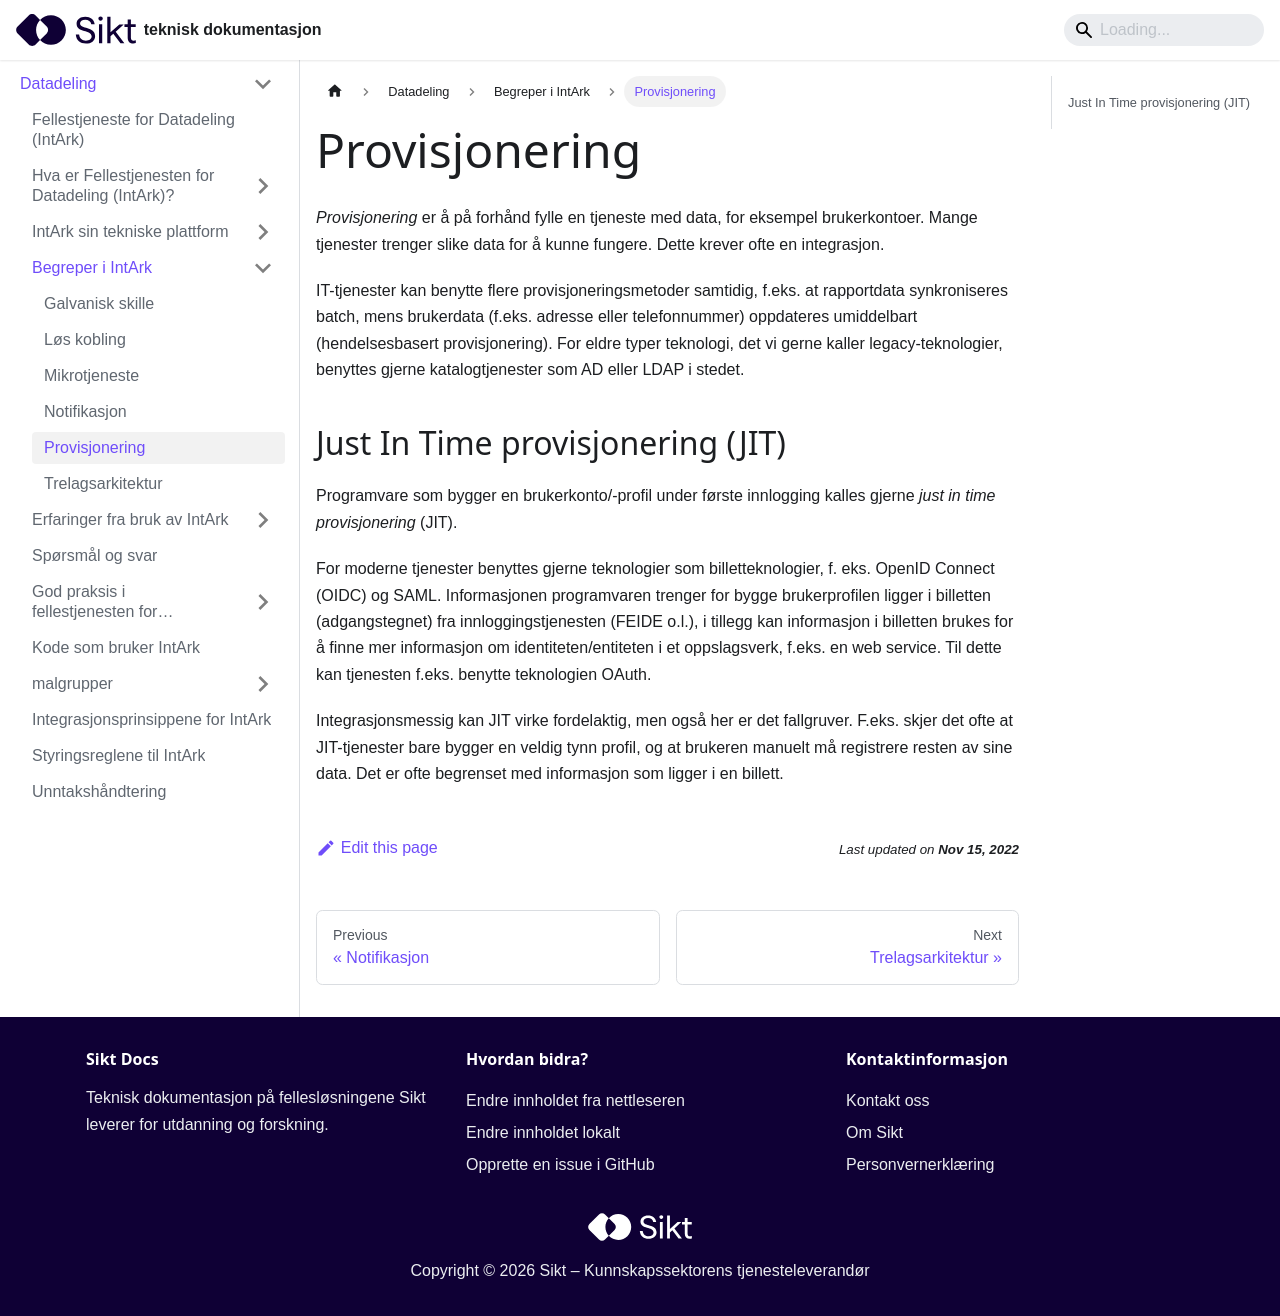

repository: sikt-no/docs · page: docs/datadeling/begreper/provisjonering/index.html · generator: docusaurus

---
author:
  - Einar Jerpseth
title: Provisjonering
---

_Provisjonering_ er å på forhånd fylle en tjeneste med data, for eksempel
brukerkontoer. Mange tjenester trenger slike data for å kunne fungere. Dette
krever ofte en integrasjon.

IT-tjenester kan benytte flere provisjoneringsmetoder samtidig, f.eks. at
rapportdata synkroniseres batch, mens brukerdata (f.eks. adresse eller
telefonnummer) oppdateres umiddelbart (hendelsesbasert provisjonering). For
eldre typer teknologi, det vi gerne kaller legacy-teknologier, benyttes gjerne
katalogtjenester som AD eller LDAP i stedet.

## Just In Time provisjonering (JIT)

Programvare som bygger en brukerkonto/-profil under første innlogging kalles
gjerne _just in time provisjonering_ (JIT).

For moderne tjenester benyttes gjerne teknologier som billetteknologier, f.
eks. OpenID Connect (OIDC) og SAML. Informasjonen programvaren trenger for
bygge brukerprofilen ligger i billetten (adgangstegnet) fra
innloggingstjenesten (FEIDE o.l.), i tillegg kan informasjon i billetten brukes
for å finne mer informasjon om identiteten/entiteten i et oppslagsverk, f.eks.
en web service. Til dette kan tjenesten f.eks. benytte teknologien OAuth.

Integrasjonsmessig kan JIT virke fordelaktig, men også her er det fallgruver.
F.eks. skjer det ofte at JIT-tjenester bare bygger en veldig tynn profil, og at
brukeren manuelt må registrere resten av sine data. Det er ofte begrenset med
informasjon som ligger i en billett.
